Run: headless pygame with SDL's dummy video driver; simulated clock (each Clock.tick advances the game by its frame time, no real sleeping); random seed 0; keys injected as events and as key.get_pressed() state; no mouse input.
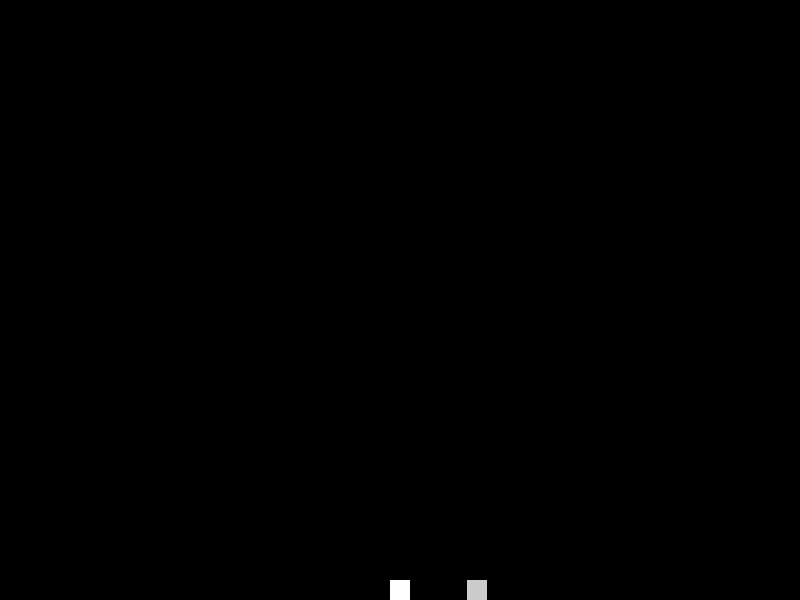
Frame 1 of 4 · flips 1–60 · no input
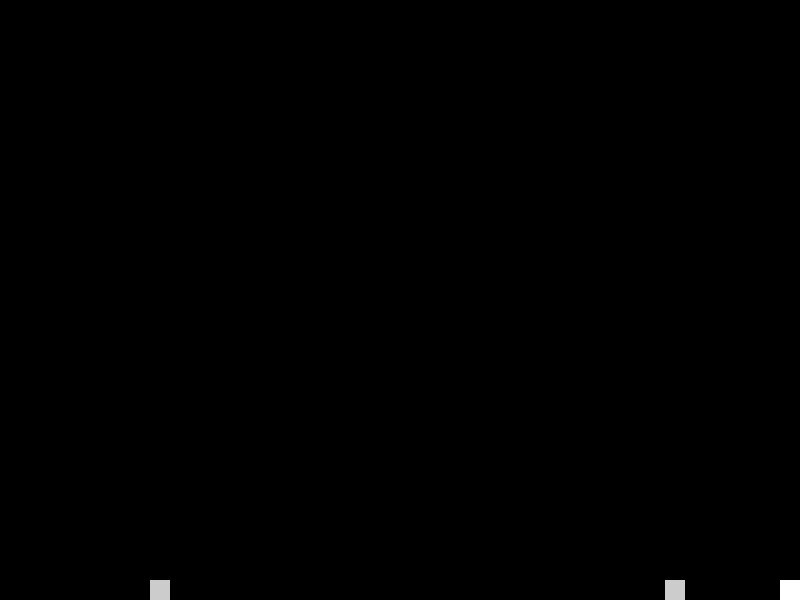
Frame 2 of 4 · flips 61–180 · tapped SPACE, RETURN · held RIGHT (→), D
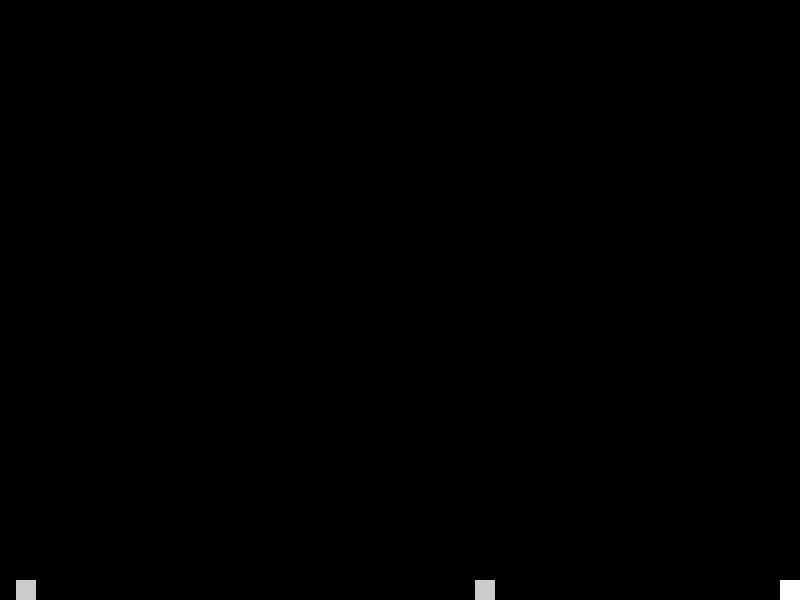
Frame 3 of 4 · flips 181–300 · held DOWN (↓), S
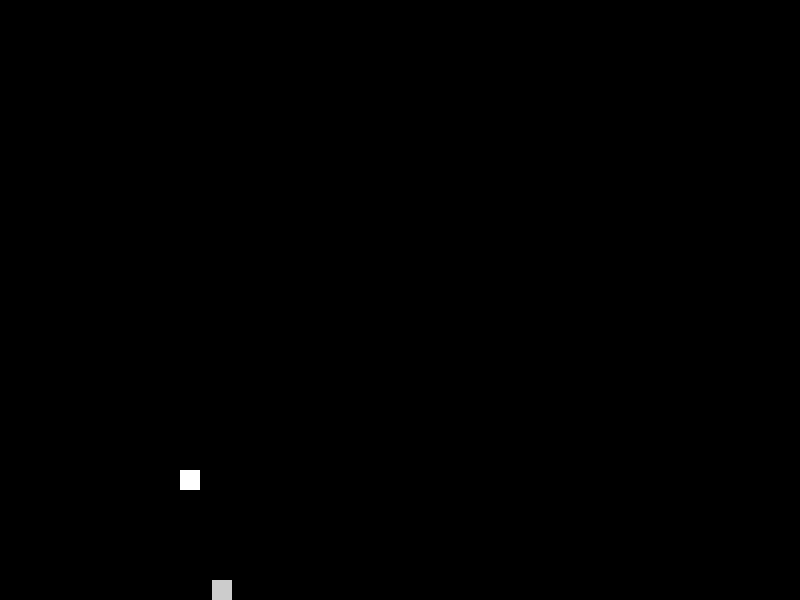
Frame 4 of 4 · flips 301–420 · held LEFT (←), A, UP (↑), W

The pygame program that drew these frames:

import pygame
import os
from pygame.locals import *
import random

# Special code to center window
os.environ['SDL_VIDEO_CENTERED'] = '1'


class Enemy(object):
    speed = 5

    def __init__(self):
        self.size = self.size_w, self.size_h = (20, 20)
        self.color = (0xCC, 0xCC, 0xCC)
        self.pos = (World.WIDTH - self.size_w, World.HEGIHT - self.size_h)
        self.is_dead = False

    def draw(self, screen):
        rect = pygame.Rect(self.pos, self.size)
        pygame.draw.rect(screen, self.color, rect)

    def update(self, world):
        x, y = self.pos
        x -= self.speed
        self.pos = (x, y)

        if x < 0:
            self.is_dead = True


class Player(object):
    def __init__(self):
        self.size = self.size_w, self.size_h = (20, 20)
        self.pos = ((World.WIDTH / 2) - (self.size_w / 2), World.HEGIHT - self.size_h)
        self.color = (255, 255, 255)
        self.speed = 5
        self.jumping_state = 'STANDING'
        self.jumping_ticks = 0
        self.speed_jump = 15
        self.is_dead = False

    def draw(self, screen):
        rect = pygame.Rect(self.pos, self.size)
        pygame.draw.rect(screen, self.color, rect)

    def update(self, world):
        keys = pygame.key.get_pressed()
        x, y = self.pos

        if keys[K_LEFT]:
            x -= self.speed
        elif keys[K_RIGHT]:
            x += self.speed
        if x < 0:
            x = 0
        elif x > (world.WIDTH - self.size_w):
            x = (world.WIDTH - self.size_w)

        if keys[K_UP] and self.jumping_state == 'STANDING':
            self.jumping_state = 'JUMPING'
            self.jumping_ticks = 0
        elif self.jumping_state == 'JUMPING':
            vy = self.speed_jump - world.GRAVITY * self.jumping_ticks
            y -= vy
            if y > (world.HEGIHT - self.size_h):
                y = world.HEGIHT - self.size_h
                self.jumping_state = 'STANDING'
            self.jumping_ticks += 1
        self.pos = (x, y)


class World(object):
    FRAMES_PER_SECOND = 30
    RESOLUTION = WIDTH, HEGIHT = 800, 600
    WINDOWS_TITLE = 'Runner v1.0 by raz'
    done = False
    GRAVITY = 1

    def __init__(self):
        pygame.init()
        self.objects = [Player()]
        self.screen = None
        self.clock = None
        self.enemy_tick = 0

    def start(self):
        self.screen = pygame.display.set_mode(self.RESOLUTION)
        pygame.display.set_caption(self.WINDOWS_TITLE)
        self.clock = pygame.time.Clock()

    def draw(self):
        self.screen.fill((0, 0, 0))
        for obj in self.objects:
            obj.draw(self.screen)
        pygame.display.flip()

    def update(self):
        keys = pygame.key.get_pressed()
        if keys[K_q] or keys[K_ESCAPE]:
            self.done = True
            return
        for event in pygame.event.get():
            if event.type == pygame.QUIT:
                self.done = True
                return
        for obj in self.objects:
            obj.update(self)

        self.objects = [obj for obj in self.objects if not obj.is_dead]
        if self.enemy_tick == 0:
            self.objects.append(Enemy())
            self.enemy_tick = random.randrange(30, 100)
        self.enemy_tick -= 1
        Enemy.speed += 0.01

    def wait(self):
        self.clock.tick(self.FRAMES_PER_SECOND)


def main():
    world = World()

    world.start()
    while not world.done:
        world.update()
        world.draw()
        world.wait()

main()
